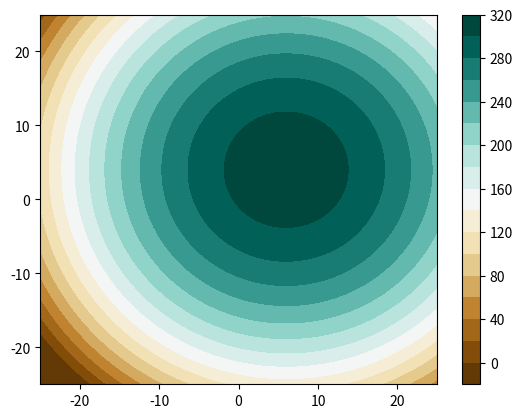

This chart was generated by the following Python code:
# -*- coding: utf-8 -*-
"""
Created on Thu Mar 18 23:10:16 2021

[redacted]
"""


import numpy as np

import matplotlib.pyplot as plt

from scipy.stats import multivariate_normal

#Le polluant

class Potential:

    def __init__(self, difficulty=1, random=False):
        
        if (difficulty<1)or(difficulty>3):
            raise NameError("Difficulty must be >=1 and <=3")
        
        self.difficulty = difficulty
        self.random = random
        
        self.xmin = -25.
        self.xmax = 25.
        self.xstep = 0.05
        self.ymin = -25.
        self.ymax = 25.
        self.ystep = 0.05
        
        
        
        if (random):
            xwidth = np.abs(self.xmax - self.xmin)
            ywidth = np.abs(self.ymax - self.ymin)
            self.mu1 = [ 0.6*(xwidth*np.random.rand()-xwidth/2.) , 0.6*(ywidth*np.random.rand()-ywidth/2.) ]
            self.mu2 = [ xwidth*np.random.rand()-xwidth/2. , ywidth*np.random.rand()-ywidth/2. ]
            self.mu3 = [ xwidth*np.random.rand()-xwidth/2. , ywidth*np.random.rand()-ywidth/2. ]
        else:
            self.mu1 = [6, 4]
            self.mu2 = [-2, -2]
            self.mu3 = [-7, 10]
        
        self.gaussian1 = multivariate_normal(self.mu1, [[1.0, 0.], [0., 1.]])
        self.gaussian2 = multivariate_normal(self.mu2, [[0.5, 0.3], [0.3, 0.5]])
        self.gaussian3 = multivariate_normal(self.mu3, [[0.8, 0.], [0., 0.8]])
        
        self.weight1 = 10000
        self.weight2 = 1
        self.weight3 = 1E-8
        
        
        self.mu = [self.mu1]
        if (difficulty>1):
            self.mu.append(self.mu2)
            if (difficulty>2):
                self.mu.append(self.mu3)
        
        self.distribution = [self.gaussian1]
        if (difficulty>1):
            self.distribution.append(self.gaussian2)
            if (difficulty>2):
                self.distribution.append(self.gaussian3)
                
        self.weight = [self.weight1]
        if (difficulty>1):
            self.weight.append(self.weight2)
            if (difficulty>2):
                self.weight.append(self.weight3)


    
    
    def value(self,pos):  # (pos = [x,y]) 
        
        sumval = 0.
        
        for i in range(self.difficulty):
            sumval += self.weight[i]*self.distribution[i].pdf(pos)
        
        return np.fmax(310.+np.log10(sumval), -10.)



    def plot(self,noFigure=None,fig=None,ax=None):

        x, y = np.mgrid[self.xmin:self.xmax:self.xstep, self.ymin:self.ymax:self.ystep]
        pos = np.dstack((x, y))
        potentialFieldForPlot = self.value(pos)
        
        if (fig==None):
            if (noFigure==None):
                noFigure=1
            fig = plt.figure(noFigure)
        if (ax==None):
            ax = fig.add_subplot(111)
        cs = ax.contourf(x, y, potentialFieldForPlot, 20, cmap='BrBG')
        
        fig.colorbar(cs)
        
        return fig, ax






# main
if __name__=='__main__':

    
    plt.close()
    
    pot = Potential(difficulty=1, random=False)
       
    fig2, ax2 = pot.plot(1)
    

    print(pot.value( [0. , 0.] ))
    print(pot.value( [-2., 2.]) )

    
    plt.show()
